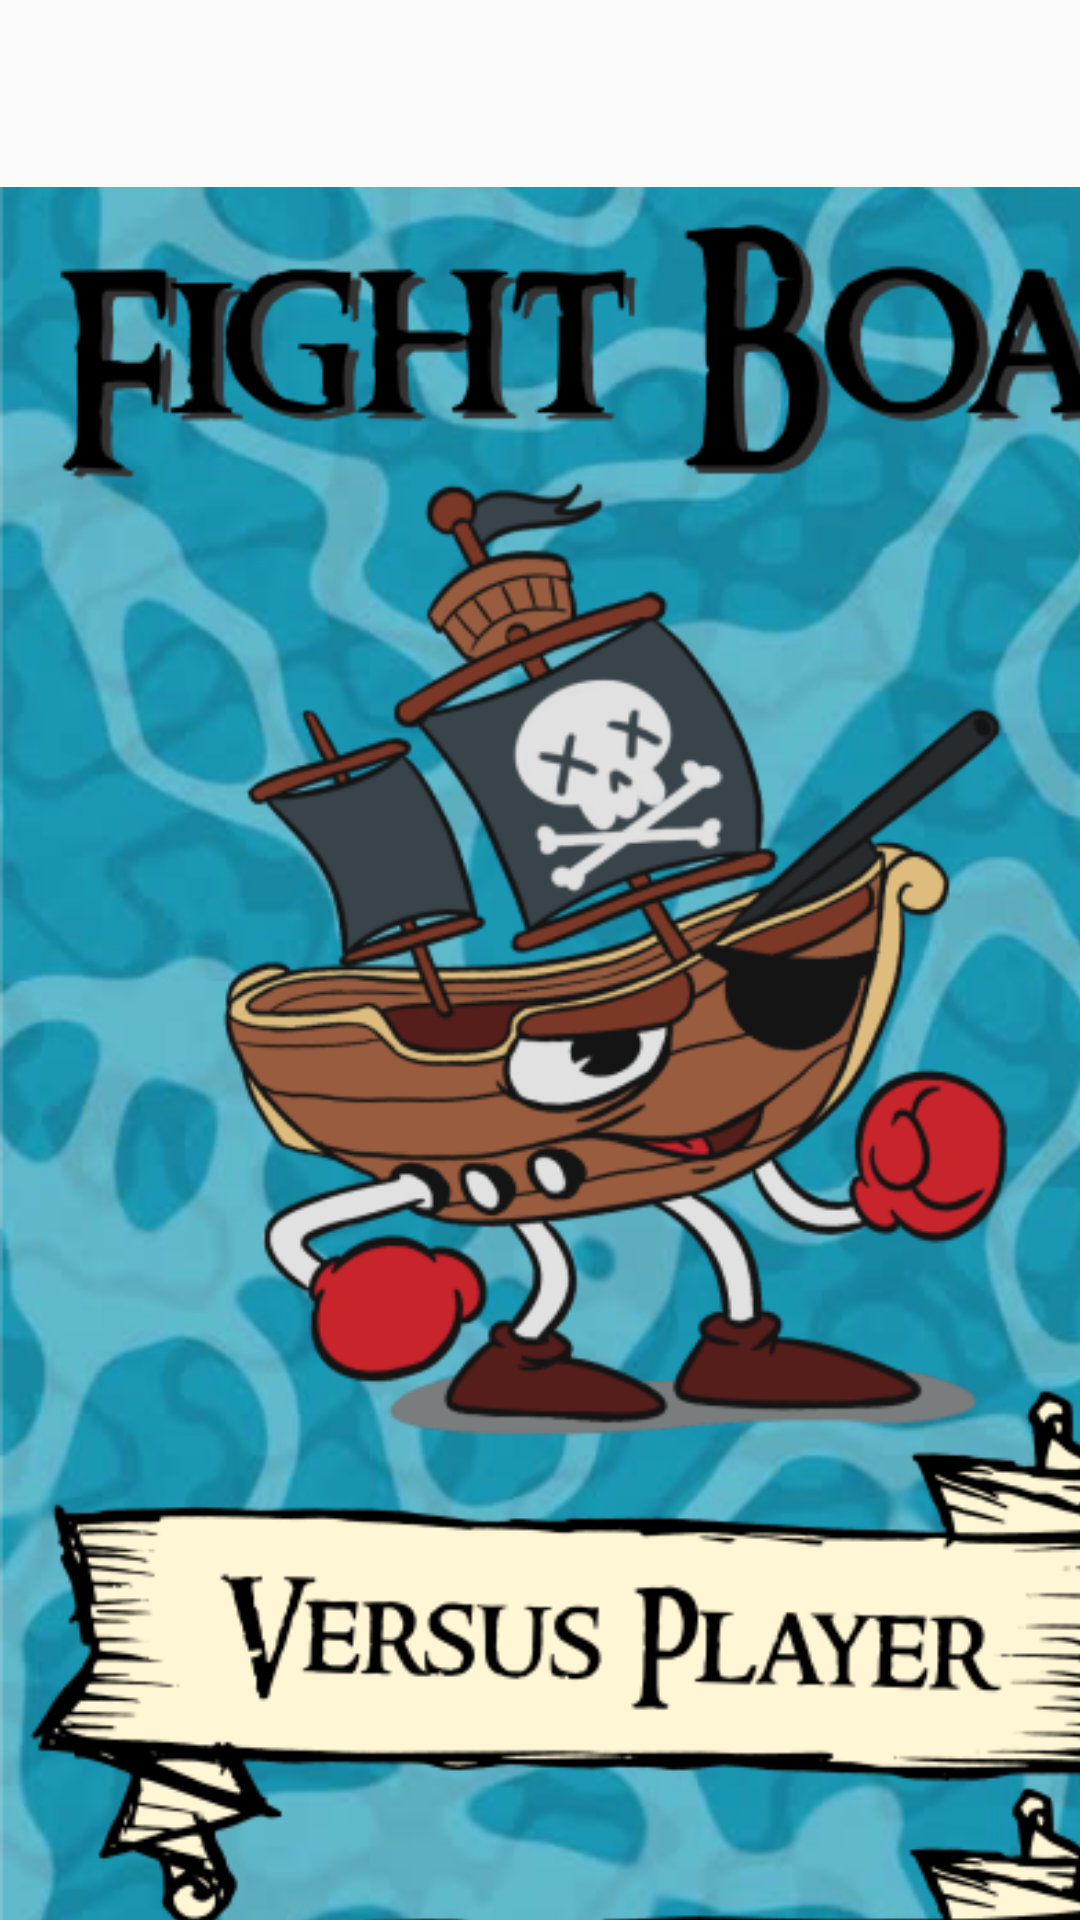

Reconstruct the res/layout file that produces this screen, plus the resources it refers to.
<!-- AndroidManifest.xml: application theme AppTheme -->
<!-- res/layout/activity_main_menu.xml -->
<?xml version="1.0" encoding="utf-8"?>
<android.support.constraint.ConstraintLayout xmlns:android="http://schemas.android.com/apk/res/android"
    xmlns:app="http://schemas.android.com/apk/res-auto"
    xmlns:tools="http://schemas.android.com/tools"
    android:layout_width="match_parent"
    android:layout_height="match_parent"
    tools:context=".MainMenu">

    <TextView
        android:id="@+id/button1"
        android:layout_width="348dp"
        android:layout_height="79dp"
        android:layout_marginStart="8dp"
        android:layout_marginLeft="8dp"
        android:layout_marginEnd="8dp"
        android:layout_marginRight="8dp"
        android:layout_marginBottom="184dp"
        android:text="TextView"
        app:layout_constraintBottom_toBottomOf="@+id/imageView4"
        app:layout_constraintEnd_toEndOf="parent"
        app:layout_constraintHorizontal_bias="0.17"
        app:layout_constraintStart_toStartOf="parent" />

    <ImageView
        android:id="@+id/imageView4"
        android:layout_width="411dp"
        android:layout_height="738dp"
        android:scaleType="fitEnd"
        app:layout_constraintStart_toStartOf="parent"
        app:layout_constraintTop_toTopOf="parent"
        app:srcCompat="@drawable/fightyboat" />

</android.support.constraint.ConstraintLayout>
<!-- resources referenced by this layout -->
<resources>
  <!-- drawable fightyboat: png bitmap (drawable, 420095 bytes) -->
  <style name="AppTheme" parent="Theme.AppCompat.Light.NoActionBar">
          
          <item name="colorPrimary">@color/colorPrimary</item>
          <item name="colorPrimaryDark">@color/colorPrimaryDark</item>
          <item name="colorAccent">@color/colorAccent</item>
      </style>
  <!-- not gathered from this repository: default colours our renderer supplied (Android Studio template values) -->
  <color name="colorPrimary">#FF6200EE</color>
  <color name="colorPrimaryDark">#FF3700B3</color>
  <color name="colorAccent">#FF03DAC5</color>
</resources>
